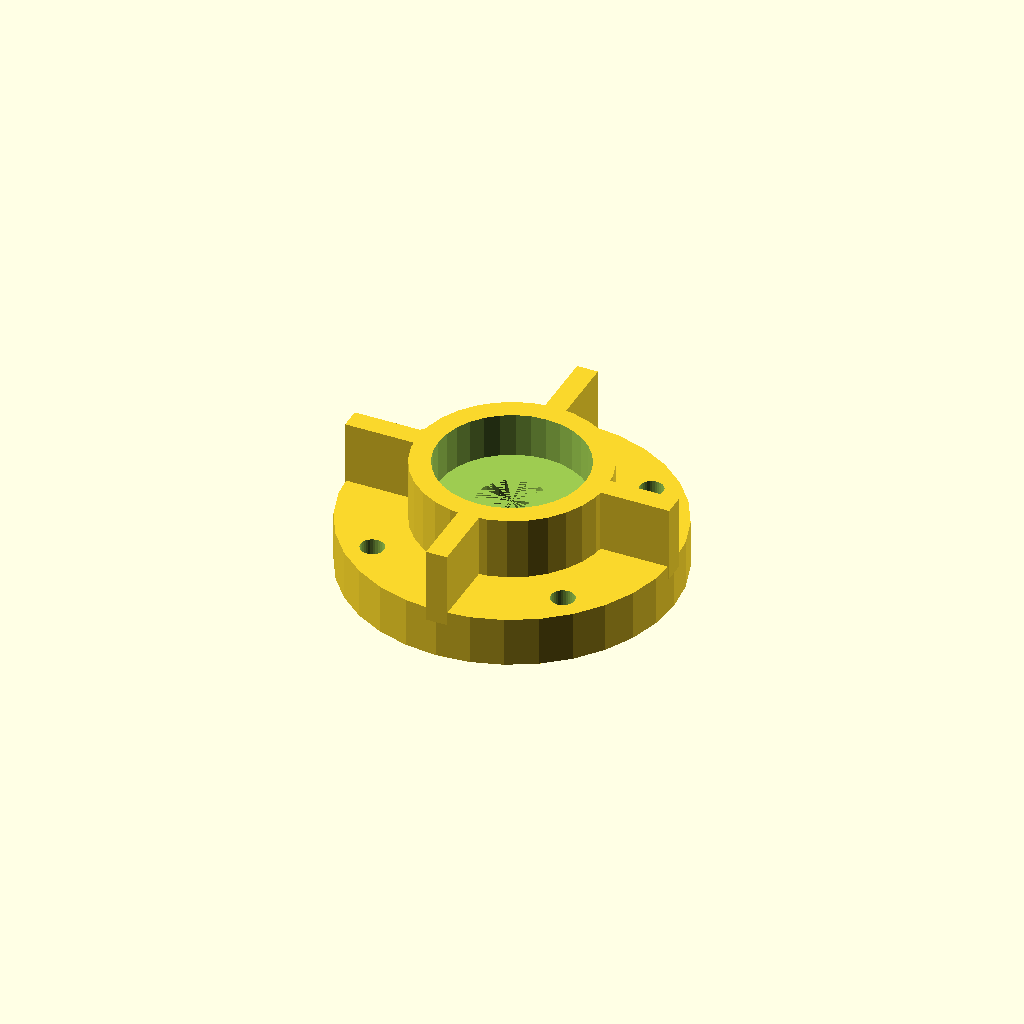
Cell 1: the model at its default parameters.
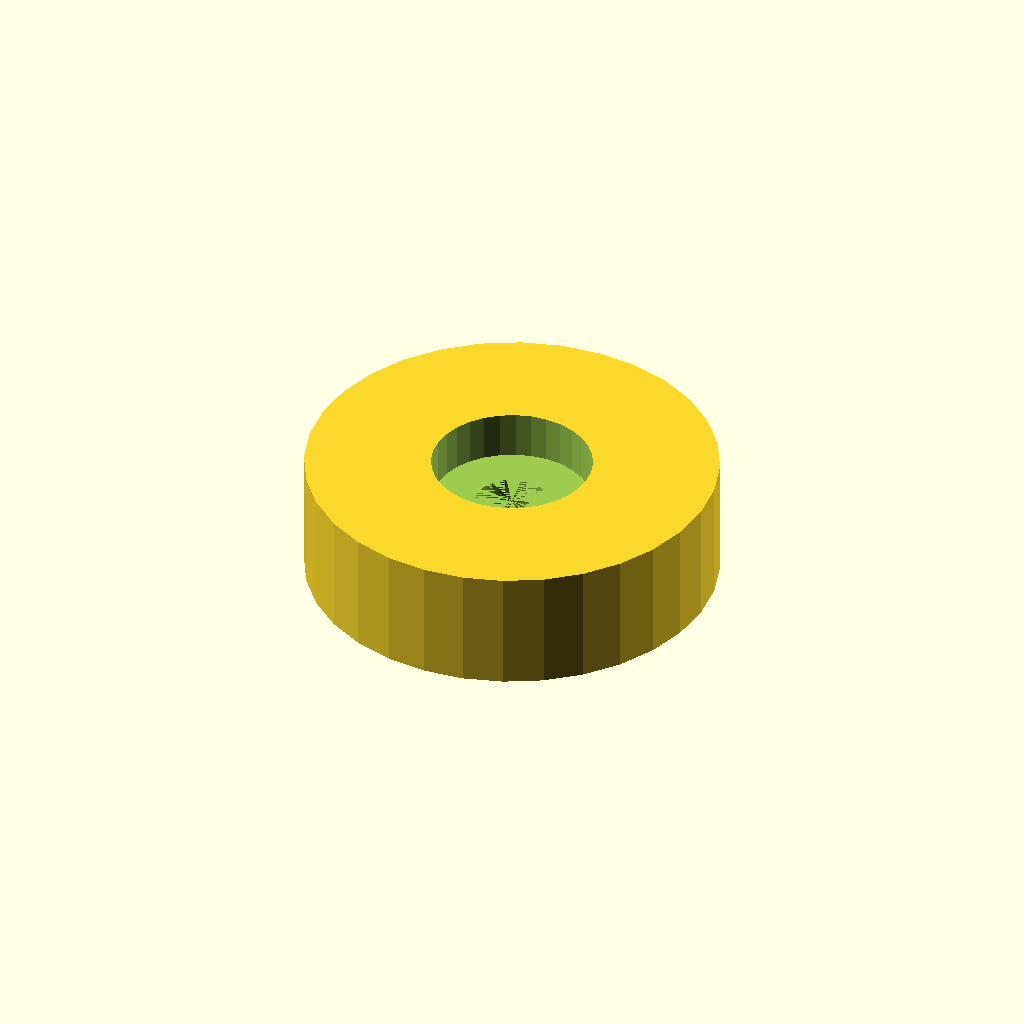
Cell 2: the same model with body_od = 72.5.
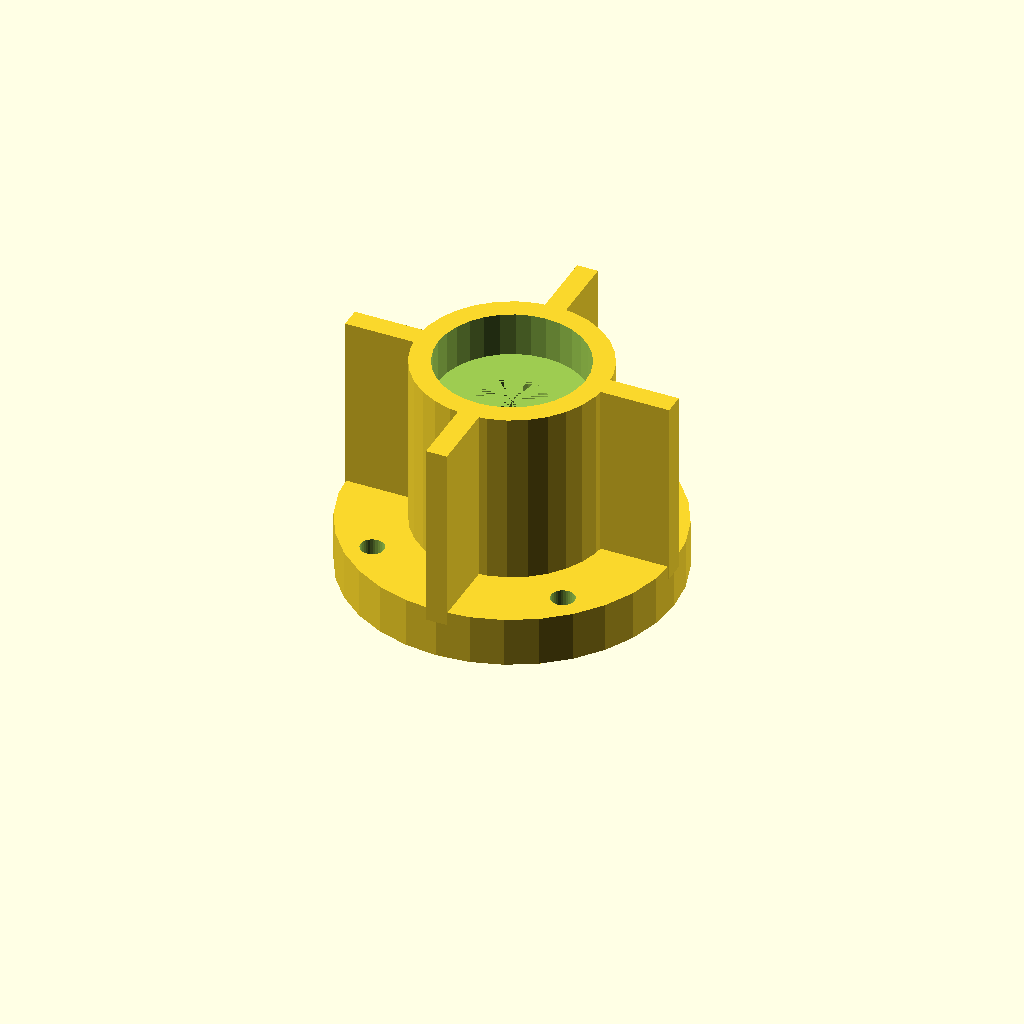
Cell 3: body_h = 42.8 (everything else at default).
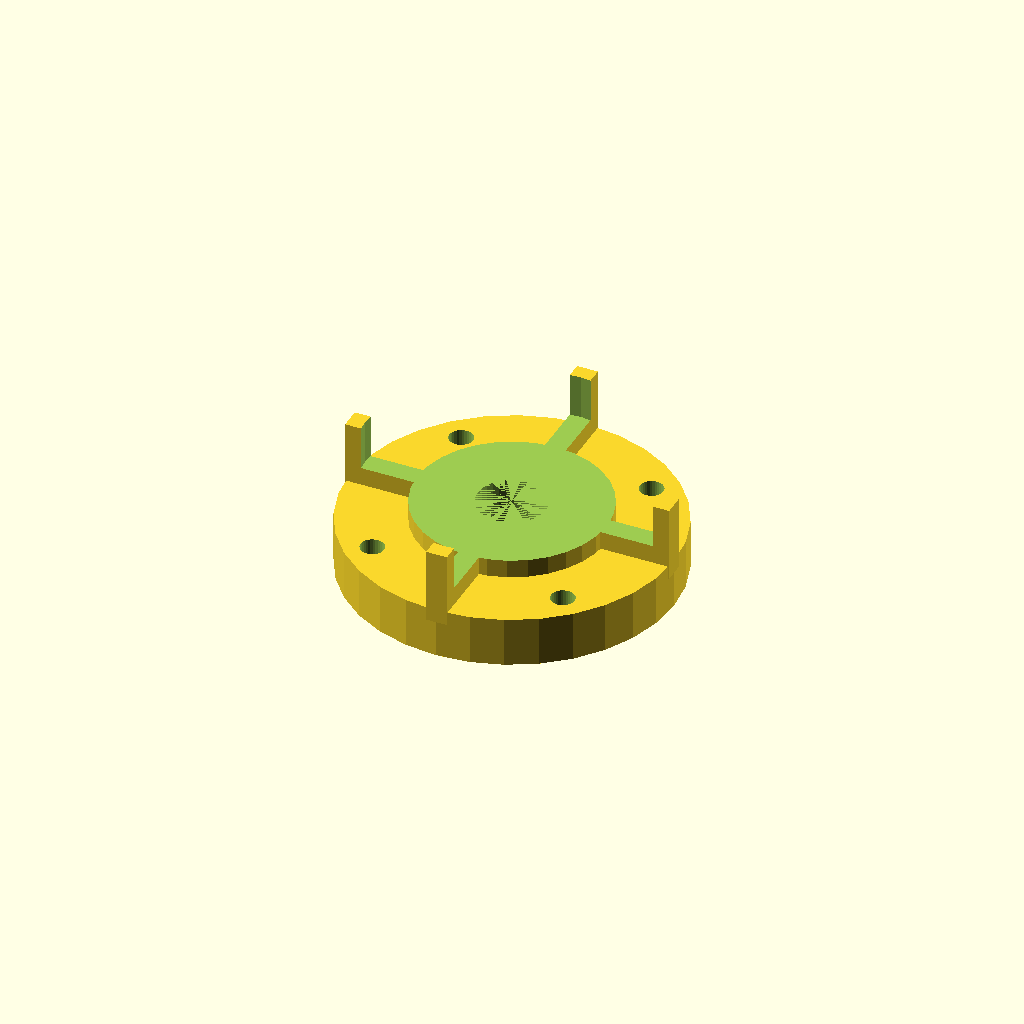
Cell 4: the same model with pocket_d = 56.5.
All cells are drawn from one camera (rotation 55°, 0°, 25°, orthographic, colour scheme Cornfield), so only the parameter changes between them.
Source of the model, optional_data/data/gen2/bearings/part_0061.scad:
$fn = 32;

// ----------------------------------------------------------------------
// Bearing housing: seat for 6001 (28 x 8 mm), 36.25 mm body
// ----------------------------------------------------------------------

// --- parameters (mm) ---
body_od = 36.25;          // housing outside diameter
body_h = 21.4;            // overall housing height
wall = 4;                 // wall thickness
pocket_d = 28.25;         // 6001 seat, 0.25 mm clearance
seat_h = 8.4;             // pocket depth
shoulder = 5;             // shoulder under the bearing
pass_d = 13;              // shaft passage
flange_dia = 62.25;       // mounting flange diameter
flange_t = 8;             // flange thickness
bolt_d = 4.5;             // flange bolt clearance
bolt_r = 25.88;           // flange bolt circle radius
rib_w = 4;                // rib width
rib_n = 4;                // rib count

module body() {
  cylinder(h = body_h, d = body_od);
}

module flange() {
  /* flange sunk 1.5 mm into the body */
  cylinder(h = flange_t + 1.5, d = flange_dia);
}

module ribs() {
  for (i = [0 : rib_n - 1])
    rotate([0, 0, i * 360 / rib_n])
      translate([-rib_w / 2, body_od / 2 - 0.8, flange_t - 1])
        cube([rib_w, (flange_dia - body_od) / 2 + 0.8, body_h - flange_t + 1]);
}

difference() {
  union() {
    body();
    flange();
    ribs();
  }
  translate([0, 0, body_h - seat_h]) cylinder(h = seat_h + 1, d = pocket_d);
  translate([0, 0, -1]) cylinder(h = body_h - seat_h + 1, d = pass_d);
  for (i = [0 : 3]) rotate([0, 0, 45 + i * 90]) translate([bolt_r, 0, -1])
    cylinder(h = flange_t + 3, d = bolt_d);
}
Customizer parameters (derived from the source; name, type, default, range or options):
body_od: number, default 36.25
body_h: number, default 21.4
wall: number, default 4
pocket_d: number, default 28.25
seat_h: number, default 8.4
shoulder: number, default 5
pass_d: number, default 13
flange_dia: number, default 62.25
flange_t: number, default 8
bolt_d: number, default 4.5
bolt_r: number, default 25.88
rib_w: number, default 4
rib_n: number, default 4
